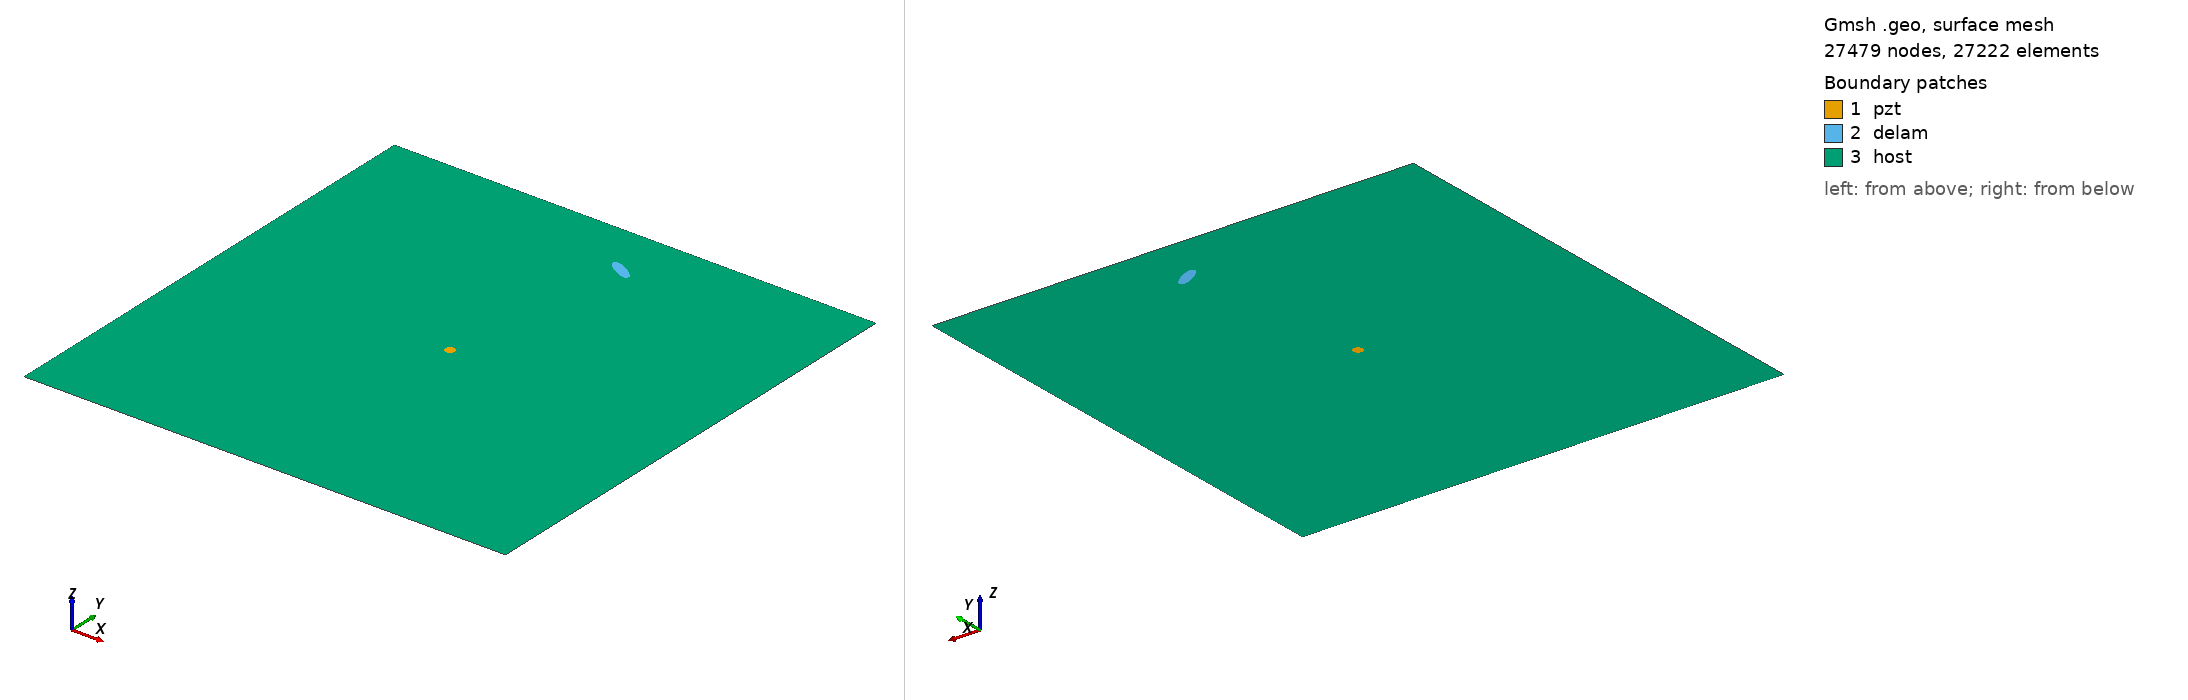

Gmsh geometry script, surface-meshed: 27479 nodes, 27222 surface elements. Boundary patches (legend numbers): 1 pzt, 2 delam, 3 host. Left view from above one corner, right view from below the opposite corner. Legend entries are the model's physical surfaces. The drawing asked Gmsh for element sizes between 1% and 20% of the model's largest extent; the script's own settings can give other sizes.

=== delam1_position_no_86_a_15mm_b_5mm_angle_150.geo (drawn) ===
SetFactory("OpenCASCADE");
L=0.500000; 
W=0.500000; 
a=0.015000; 
b=0.005000; 
x=0.277778; 
y=0.444444; 
alpha=0.833333 *Pi; 
r=0.005000; 
xpzt=0.250000; 
ypzt=0.250000; 
//+
Point(1) = {0, 0, 0, 1.0};
//+
Point(2) = {L, 0, 0, 1.0};
//+
Point(3) = {L, W, 0, 1.0};
//+
Point(4) = {0, W, 0, 1.0};
//+
Line(1) = {1, 2};
//+
Line(2) = {2, 3};
//+
Line(3) = {3, 4};
//+
Line(4) = {4, 1};
//+
Circle(5) = {xpzt, ypzt, -0, r, 0, 2*Pi};
//+
Ellipse(6) = {x, y, -0, a, b, 0, 2*Pi};
//+
Rotate {{0, 0, 1}, {x, y, 0}, alpha} {
  Curve{6}; 
}
//+
Curve Loop(1) = {4, 1, 2, 3};
//+
Curve Loop(2) = {6};
//+
Curve Loop(3) = {5};
//+
Curve Loop(4) = {6};
//+
Curve Loop(5) = {5};
//+
Plane Surface(1) = {5};
//+
Plane Surface(2) = {4};
//+
Plane Surface(3) = {1, 2, 3};
//+
Point(9) = {xpzt, ypzt, 0, 1.0};
//+
Point{9} In Surface {1};// mesh node at centre of pzt
//+
Physical Surface("pzt") = {1};
//+
Physical Surface("delam") = {2};
//+
Physical Surface("host") = {3};

Mesh.Algorithm = 6; // Frontal
Mesh.CharacteristicLengthFactor = 0.080000;
Mesh.CharacteristicLengthMin = 0.001000;
Mesh.CharacteristicLengthMax = 0.200000;
Mesh.RecombineAll = 1; // Apply recombination algorithm
Mesh.SubdivisionAlgorithm = 1; // 1: all quadrangles
Mesh.Smoothing = 1;
